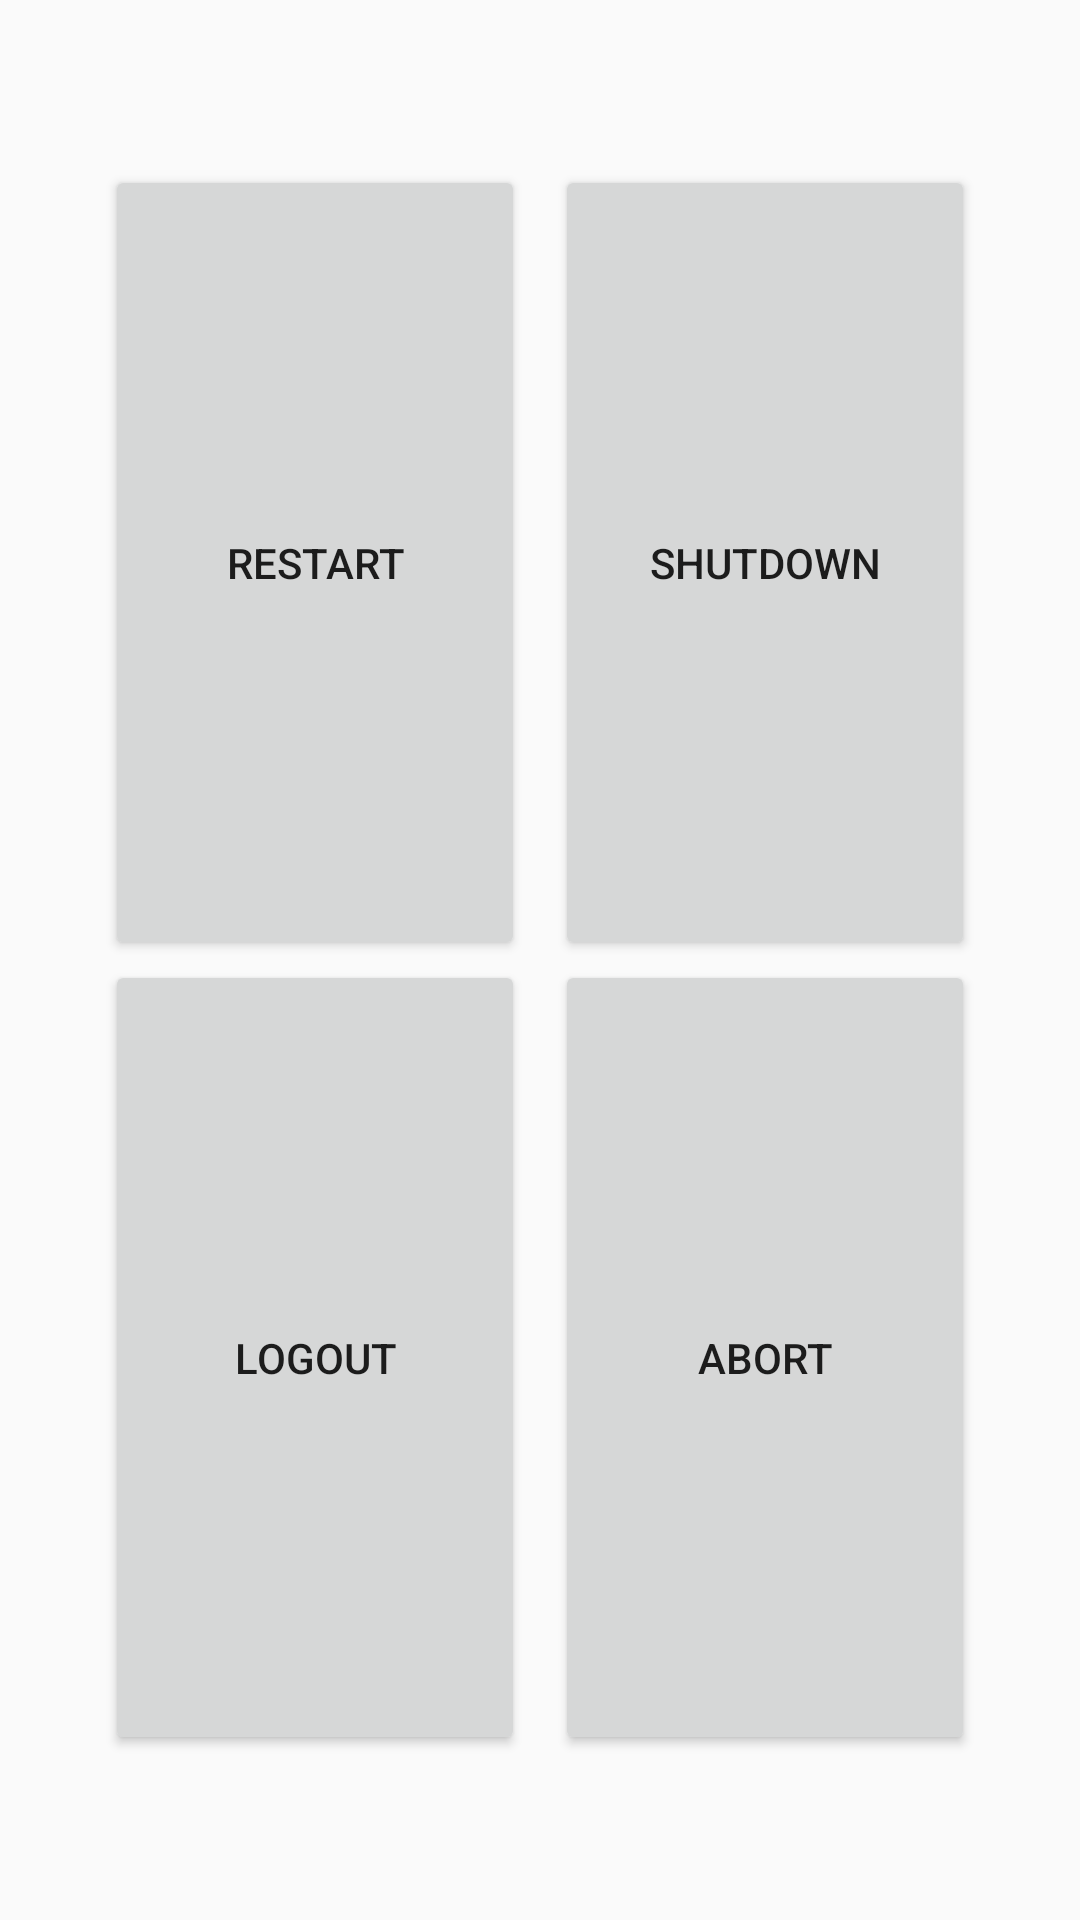

Android layout source for this screen:
<!-- AndroidManifest.xml: application theme AppTheme -->
<!-- res/layout/fragment_remote_power.xml -->
<?xml version="1.0" encoding="utf-8"?>
<androidx.constraintlayout.widget.ConstraintLayout xmlns:android="http://schemas.android.com/apk/res/android"
    xmlns:app="http://schemas.android.com/apk/res-auto"
    xmlns:tools="http://schemas.android.com/tools"
    android:layout_width="match_parent"
    android:layout_height="match_parent"
    android:padding="30dp">


    <Button
        android:id="@+id/btn_restart"
        android:layout_width="0dp"
        android:layout_height="0dp"
        android:layout_marginLeft="5dp"
        android:layout_marginTop="25dp"
        android:layout_marginRight="5dp"
        android:onClick="onTaskButtonClick"
        android:tag="cmd_restart_0"
        android:text="Restart"
        app:layout_constraintBottom_toTopOf="@+id/btn_logout"
        app:layout_constraintEnd_toStartOf="@+id/btn_shutdown"
        app:layout_constraintHorizontal_bias="0.5"
        app:layout_constraintStart_toStartOf="parent"
        app:layout_constraintTop_toTopOf="parent" />

    <Button
        android:id="@+id/btn_shutdown"
        android:layout_width="0dp"
        android:layout_height="0dp"
        android:layout_marginLeft="5dp"
        android:layout_marginTop="25dp"
        android:layout_marginRight="5dp"
        android:onClick="onTaskButtonClick"
        android:tag="cmd_shutdown_0"
        android:text="Shutdown"
        app:layout_constraintBottom_toTopOf="@+id/btn_abort"
        app:layout_constraintEnd_toEndOf="parent"
        app:layout_constraintHorizontal_bias="0.5"
        app:layout_constraintStart_toEndOf="@+id/btn_restart"
        app:layout_constraintTop_toTopOf="parent" />

    <Button
        android:id="@+id/btn_logout"
        android:layout_width="0dp"
        android:layout_height="0dp"
        android:layout_marginLeft="5dp"
        android:layout_marginRight="5dp"
        android:layout_marginBottom="25dp"
        android:onClick="onTaskButtonClick"
        android:tag="cmd_logout_0"
        android:text="Logout"
        app:layout_constraintBottom_toBottomOf="parent"
        app:layout_constraintEnd_toStartOf="@+id/btn_abort"
        app:layout_constraintHorizontal_bias="0.5"
        app:layout_constraintStart_toStartOf="parent"
        app:layout_constraintTop_toBottomOf="@+id/btn_restart" />

    <Button
        android:id="@+id/btn_abort"
        android:layout_width="0dp"
        android:layout_height="0dp"
        android:layout_marginLeft="5dp"
        android:layout_marginRight="5dp"
        android:layout_marginBottom="25dp"
        android:onClick="onTaskButtonClick"
        android:tag="cmd_abort_0"
        android:text="Abort"
        app:layout_constraintBottom_toBottomOf="parent"
        app:layout_constraintEnd_toEndOf="parent"
        app:layout_constraintHorizontal_bias="0.5"
        app:layout_constraintStart_toEndOf="@+id/btn_logout"
        app:layout_constraintTop_toBottomOf="@+id/btn_shutdown" />
</androidx.constraintlayout.widget.ConstraintLayout>
<!-- resources referenced by this layout -->
<resources>
  <style name="AppTheme" parent="Theme.AppCompat.Light.NoActionBar">
          
          <item name="colorPrimary">@color/colorPrimary</item>
          <item name="colorPrimaryDark">@color/colorPrimaryDark</item>
          <item name="colorAccent">@color/colorAccent</item>
          <item name="android:windowDrawsSystemBarBackgrounds">true</item>
          <item name="android:statusBarColor">@android:color/transparent</item>
          <item name="android:windowTranslucentStatus">true</item>
          <item name="colorControlNormal">@color/colorWhite</item>
  
      </style>
  <!-- not gathered from this repository: default colours our renderer supplied (Android Studio template values) -->
  <color name="colorPrimary">#FF6200EE</color>
  <color name="colorPrimaryDark">#FF3700B3</color>
  <color name="colorAccent">#FF03DAC5</color>
</resources>
